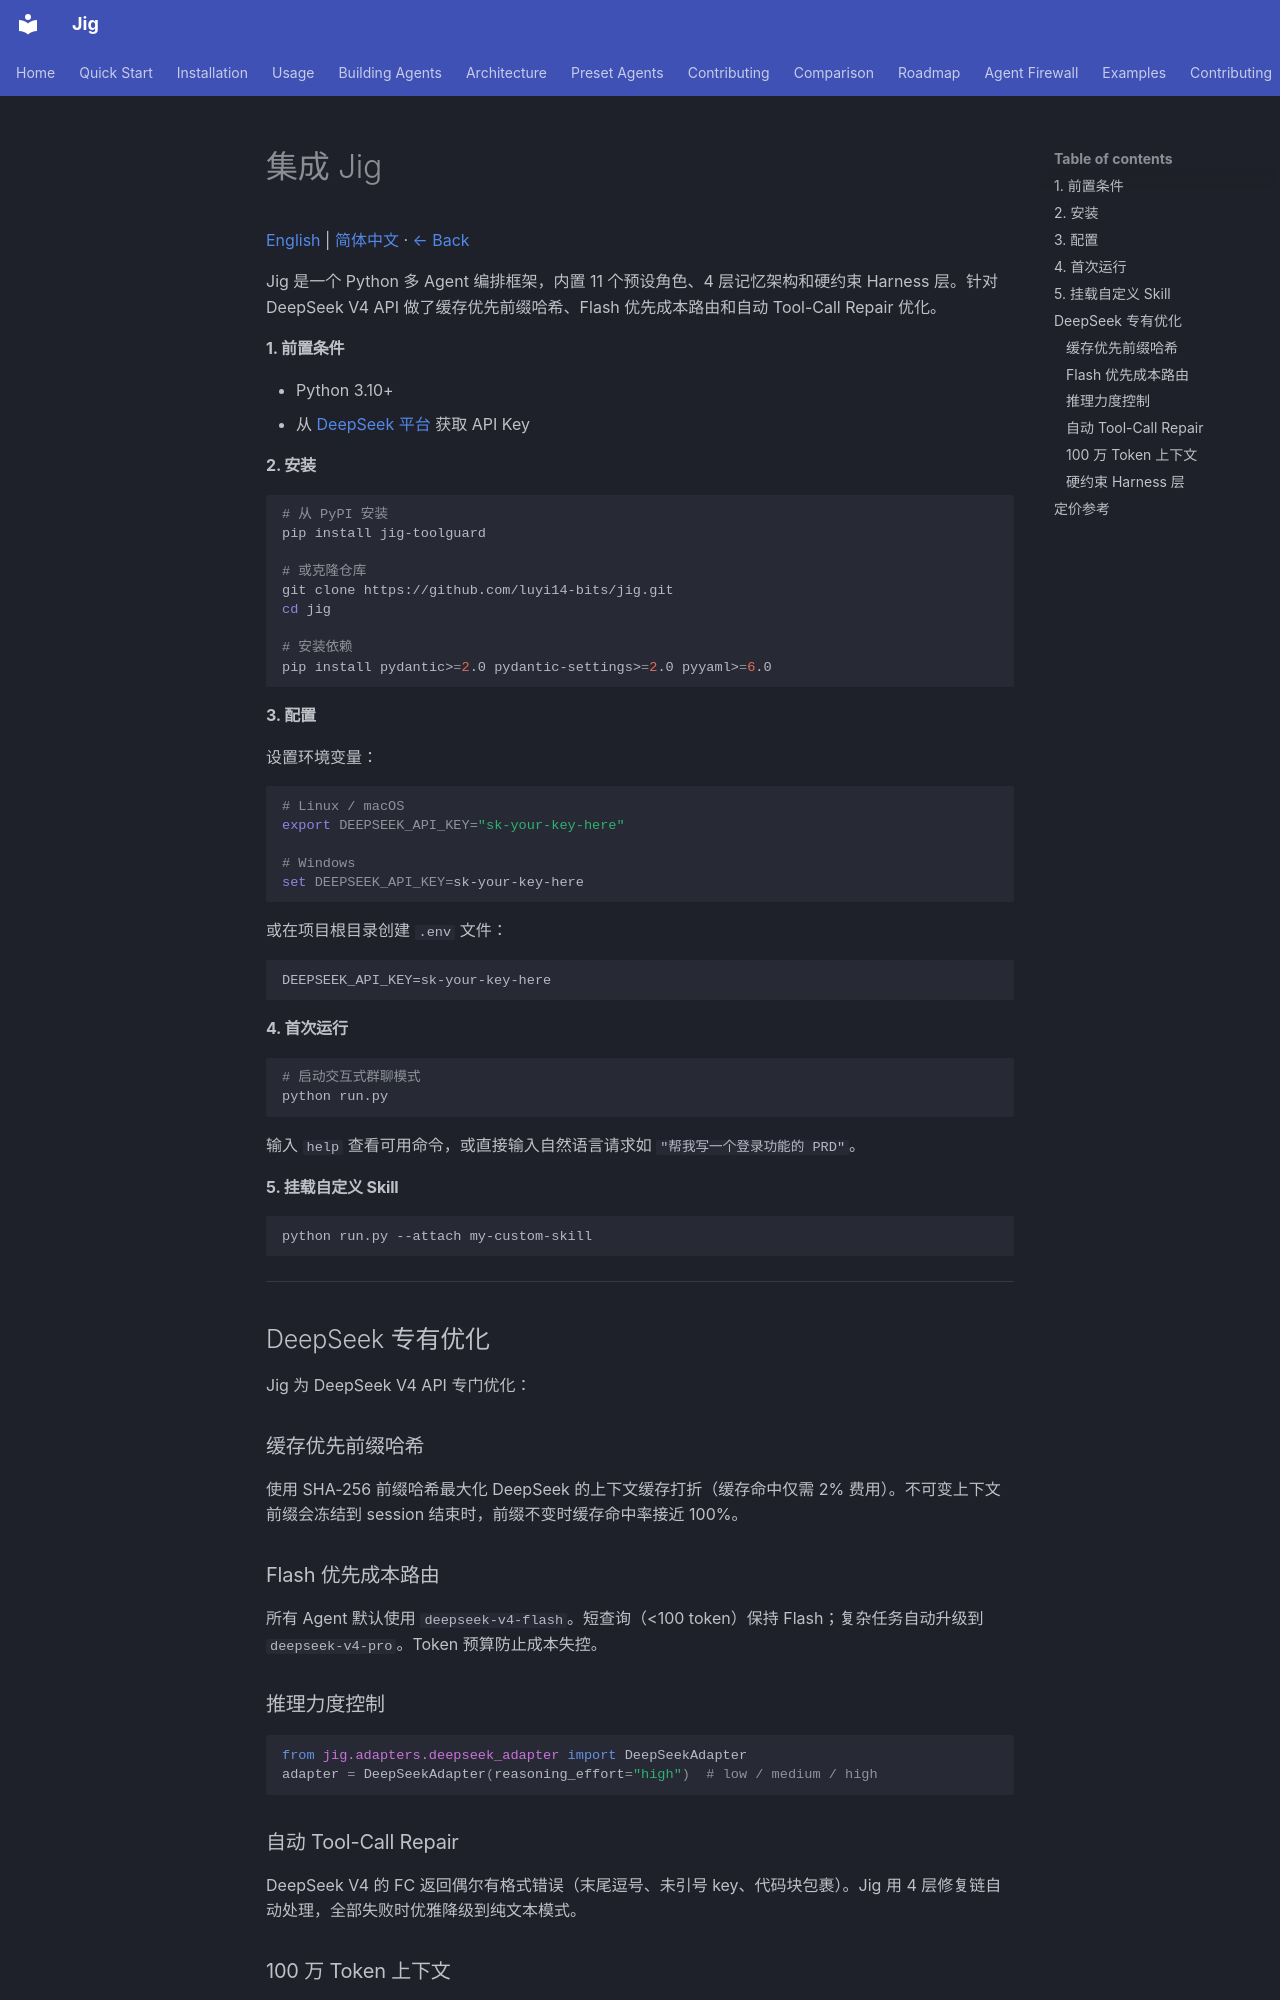

repository: luyi14-bits/jig · page: awesome-deepseek/agent-guide.zh-CN/index.html · generator: mkdocs

# 集成 Jig

[English](./agent-guide.md) | [简体中文](./agent-guide.zh-CN.md) · [← Back](../README.md)

Jig 是一个 Python 多 Agent 编排框架，内置 11 个预设角色、4 层记忆架构和硬约束 Harness 层。针对 DeepSeek V4 API 做了缓存优先前缀哈希、Flash 优先成本路由和自动 Tool-Call Repair 优化。

#### 1. 前置条件

- Python 3.10+
- 从 [DeepSeek 平台](https://platform.deepseek.com/api_keys) 获取 API Key

#### 2. 安装

```bash
# 从 PyPI 安装
pip install jig-toolguard

# 或克隆仓库
git clone https://github.com/luyi14-bits/jig.git
cd jig

# 安装依赖
pip install pydantic>=2.0 pydantic-settings>=2.0 pyyaml>=6.0
```

#### 3. 配置

设置环境变量：

```bash
# Linux / macOS
export DEEPSEEK_API_KEY="sk-your-key-here"

# Windows
set DEEPSEEK_API_KEY=sk-your-key-here
```

或在项目根目录创建 `.env` 文件：

```
DEEPSEEK_API_KEY=sk-your-key-here
```

#### 4. 首次运行

```bash
# 启动交互式群聊模式
python run.py
```

输入 `help` 查看可用命令，或直接输入自然语言请求如 `"帮我写一个登录功能的 PRD"`。

#### 5. 挂载自定义 Skill

```bash
python run.py --attach my-custom-skill
```

---

## DeepSeek 专有优化

Jig 为 DeepSeek V4 API 专门优化：

### 缓存优先前缀哈希

使用 SHA-256 前缀哈希最大化 DeepSeek 的上下文缓存打折（缓存命中仅需 2% 费用）。不可变上下文前缀会冻结到 session 结束时，前缀不变时缓存命中率接近 100%。

### Flash 优先成本路由

所有 Agent 默认使用 `deepseek-v4-flash`。短查询（<100 token）保持 Flash；复杂任务自动升级到 `deepseek-v4-pro`。Token 预算防止成本失控。

### 推理力度控制

```python
from jig.adapters.deepseek_adapter import DeepSeekAdapter
adapter = DeepSeekAdapter(reasoning_effort="high")  # low / medium / high
```

### 自动 Tool-Call Repair

DeepSeek V4 的 FC 返回偶尔有格式错误（末尾逗号、未引号 key、代码块包裹）。Jig 用 4 层修复链自动处理，全部失败时优雅降级到纯文本模式。
